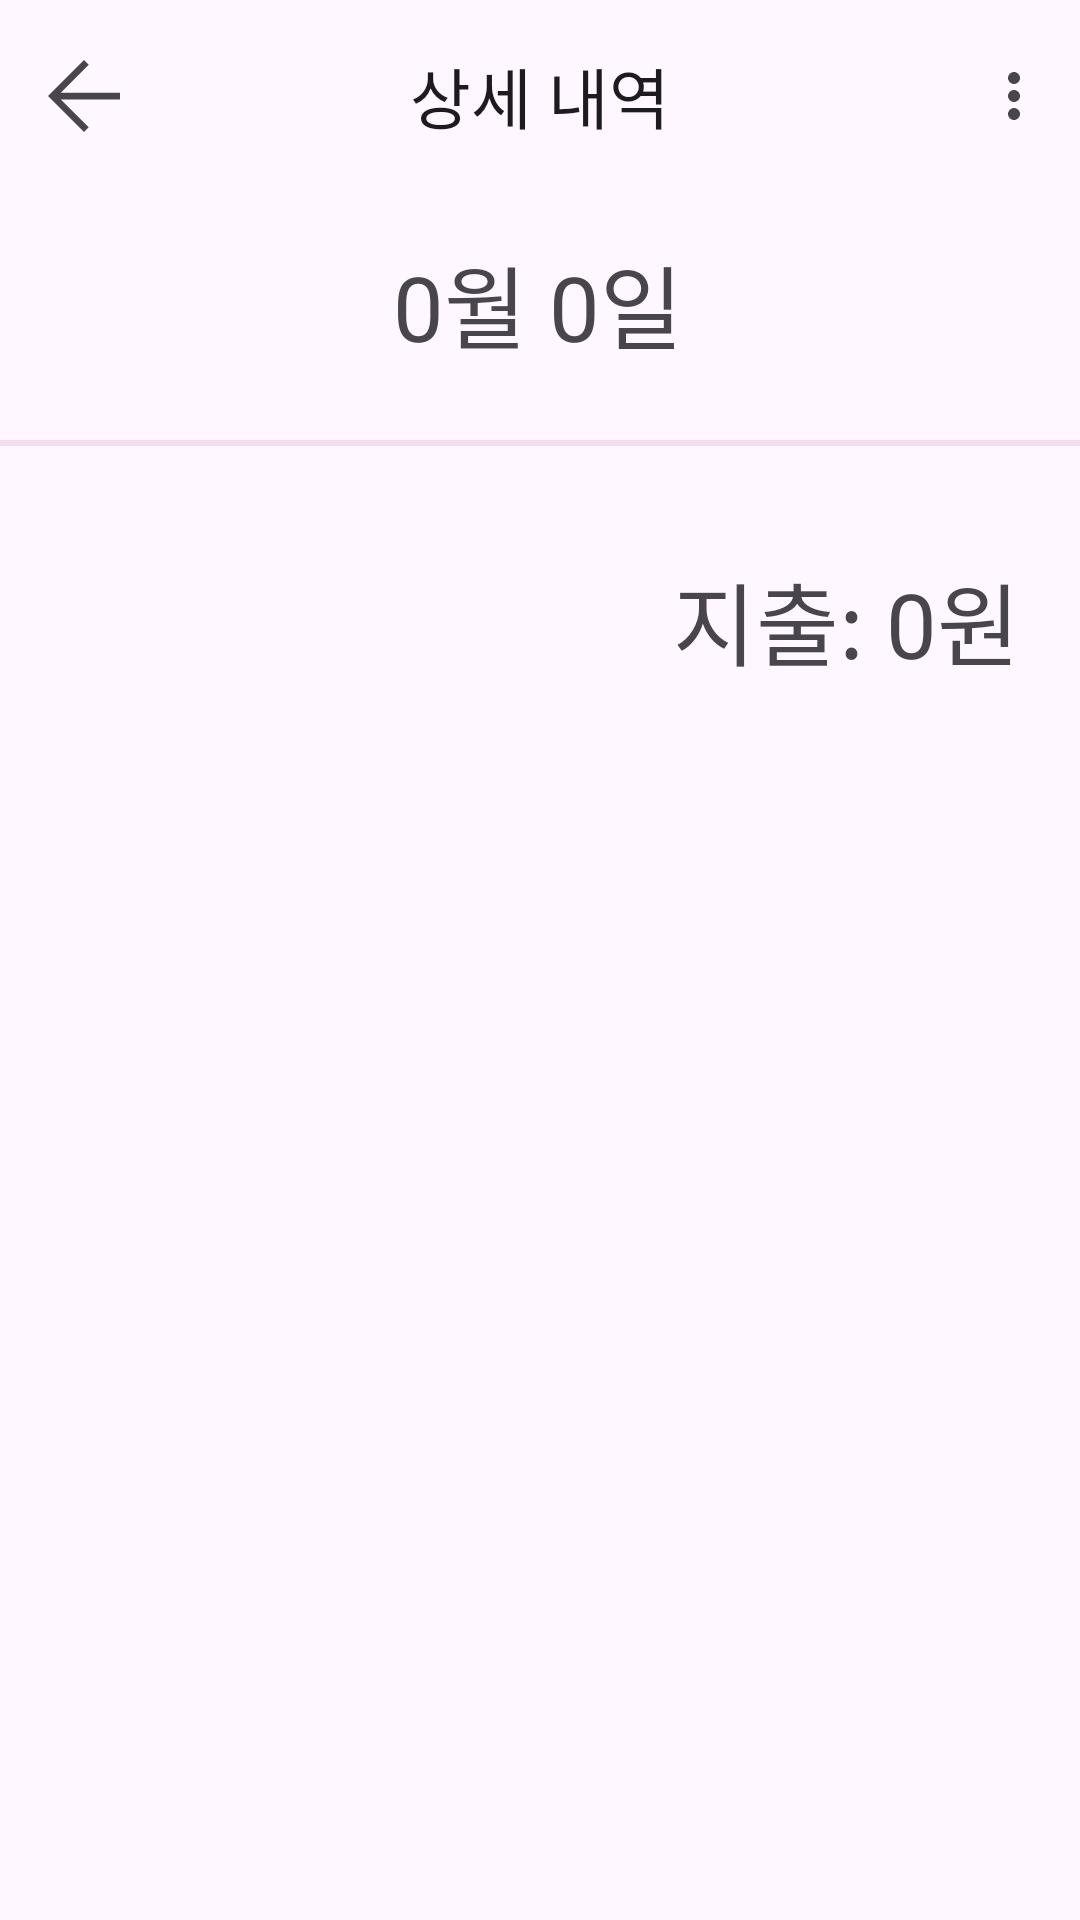

Layout XML and referenced resources for this Android screen:
<!-- AndroidManifest.xml: application theme Base.Theme.GumegumeAccountBook -->
<!-- res/layout/fragment_day_detail_info.xml -->
<?xml version="1.0" encoding="utf-8"?>
<androidx.constraintlayout.widget.ConstraintLayout
    xmlns:android="http://schemas.android.com/apk/res/android"
    xmlns:app="http://schemas.android.com/apk/res-auto"
    xmlns:tools="http://schemas.android.com/tools"
    android:layout_width="match_parent"
    android:layout_height="match_parent"
    tools:context=".DayDetailInfoFragment.DayDetailInfoFragment">

    <com.google.android.material.appbar.AppBarLayout
        android:id="@+id/Appbar_Layout"
        android:layout_width="match_parent"
        android:layout_height="wrap_content"
        android:fitsSystemWindows="true"
        app:layout_constraintTop_toTopOf="parent">

        <com.google.android.material.appbar.MaterialToolbar
            android:id="@+id/AppBar"
            android:layout_width="match_parent"
            android:layout_height="?attr/actionBarSize"
            app:title="상세 내역"
            app:menu="@menu/top_app_bar_menu_add"
            app:navigationIcon="@drawable/arrow_back_36px"
            app:titleCentered="true" />

    </com.google.android.material.appbar.AppBarLayout>

    <TextView
        android:id="@+id/day"
        android:layout_width="wrap_content"
        android:layout_height="wrap_content"
        android:layout_marginTop="15dp"
        android:fontFamily="@font/humanbumsuk"
        android:text="0월 0일"
        android:textSize="30dp"
        app:layout_constraintEnd_toEndOf="parent"
        app:layout_constraintHorizontal_bias="0.498"
        app:layout_constraintStart_toStartOf="parent"
        app:layout_constraintTop_toBottomOf="@+id/Appbar_Layout"/>

    <LinearLayout
        android:id="@+id/linearLayout"
        android:layout_width="match_parent"
        android:layout_height="2dp"
        android:layout_marginTop="24dp"
        android:background="@color/pastel_rainbow7"
        app:layout_constraintEnd_toEndOf="@+id/day"
        app:layout_constraintHorizontal_bias="0.498"
        app:layout_constraintStart_toStartOf="@+id/day"
        app:layout_constraintTop_toBottomOf="@+id/day"
        android:orientation="horizontal" />

    <TextView
        android:id="@+id/money"
        android:layout_width="wrap_content"
        android:layout_height="wrap_content"
        android:layout_marginTop="36dp"
        android:layout_marginEnd="20dp"
        android:fontFamily="@font/humanbumsuk"
        android:text="지출: 0원"
        android:textSize="30dp"
        app:layout_constraintEnd_toEndOf="parent"
        app:layout_constraintTop_toBottomOf="@+id/linearLayout" />

    <androidx.recyclerview.widget.RecyclerView
        android:layout_width="match_parent"
        android:layout_height="450dp"
        android:layout_marginTop="20dp"
        app:layout_constraintBottom_toBottomOf="parent"
        app:layout_constraintTop_toBottomOf="@+id/money"
        app:layout_constraintVertical_bias="0.0"
        tools:layout_editor_absoluteX="0dp"
        tools:listitem="@layout/info_detail_recyclerview_item"/>

</androidx.constraintlayout.widget.ConstraintLayout>
<!-- res/layout/info_detail_recyclerview_item.xml (included above) -->
<?xml version="1.0" encoding="utf-8"?>
<LinearLayout
    xmlns:android="http://schemas.android.com/apk/res/android"
    xmlns:app="http://schemas.android.com/apk/res-auto"
    xmlns:tools="http://schemas.android.com/tools"
    android:layout_width="match_parent"
    android:layout_height="100dp"
    android:padding="15dp">

    <RelativeLayout
        android:layout_width="match_parent"
        android:layout_height="match_parent"
        android:background="@color/linen">

        <TextView
            android:id="@+id/category"
            android:layout_width="wrap_content"
            android:layout_height="match_parent"
            android:fontFamily="@font/humanbumsuk"
            android:text="식비"
            android:textSize="18dp"
            android:gravity="center"
            android:layout_marginLeft="15dp"/>

        <TextView
            android:id="@+id/title"
            android:layout_width="wrap_content"
            android:layout_height="match_parent"
            android:fontFamily="@font/humanbumsuk"
            android:text="회전초밥"
            android:textSize="20dp"
            android:gravity="center"
            android:layout_toRightOf="@+id/category"
            android:layout_marginLeft="30dp"/>

        <TextView
            android:id="@+id/money"
            android:layout_width="wrap_content"
            android:layout_height="match_parent"
            android:fontFamily="@font/humanbumsuk"
            android:text="0 원"
            android:textSize="20dp"
            android:gravity="center"
            android:layout_alignParentRight="true"
            android:layout_marginRight="30dp"/>

    </RelativeLayout>

</LinearLayout>
<!-- resources referenced by this layout -->
<resources>
  <color name="linen">#FFFAF0E6</color>
  <color name="pastel_rainbow7">#F3DDF2</color>
  <!-- drawable arrow_back_36px (drawable) -->
  <vector xmlns:android="http://schemas.android.com/apk/res/android"
      android:width="36dp"
      android:height="36dp"
      android:viewportWidth="960"
      android:viewportHeight="960"
      android:tint="?attr/colorControlNormal">
    <path
        android:fillColor="@android:color/white"
        android:pathData="M274,510L522,758L480,800L160,480L480,160L522,202L274,450L800,450L800,510L274,510Z"/>
  </vector>
  <style name="Base.Theme.GumegumeAccountBook" parent="Theme.Material3.DayNight.NoActionBar">
          
          
      </style>
</resources>
